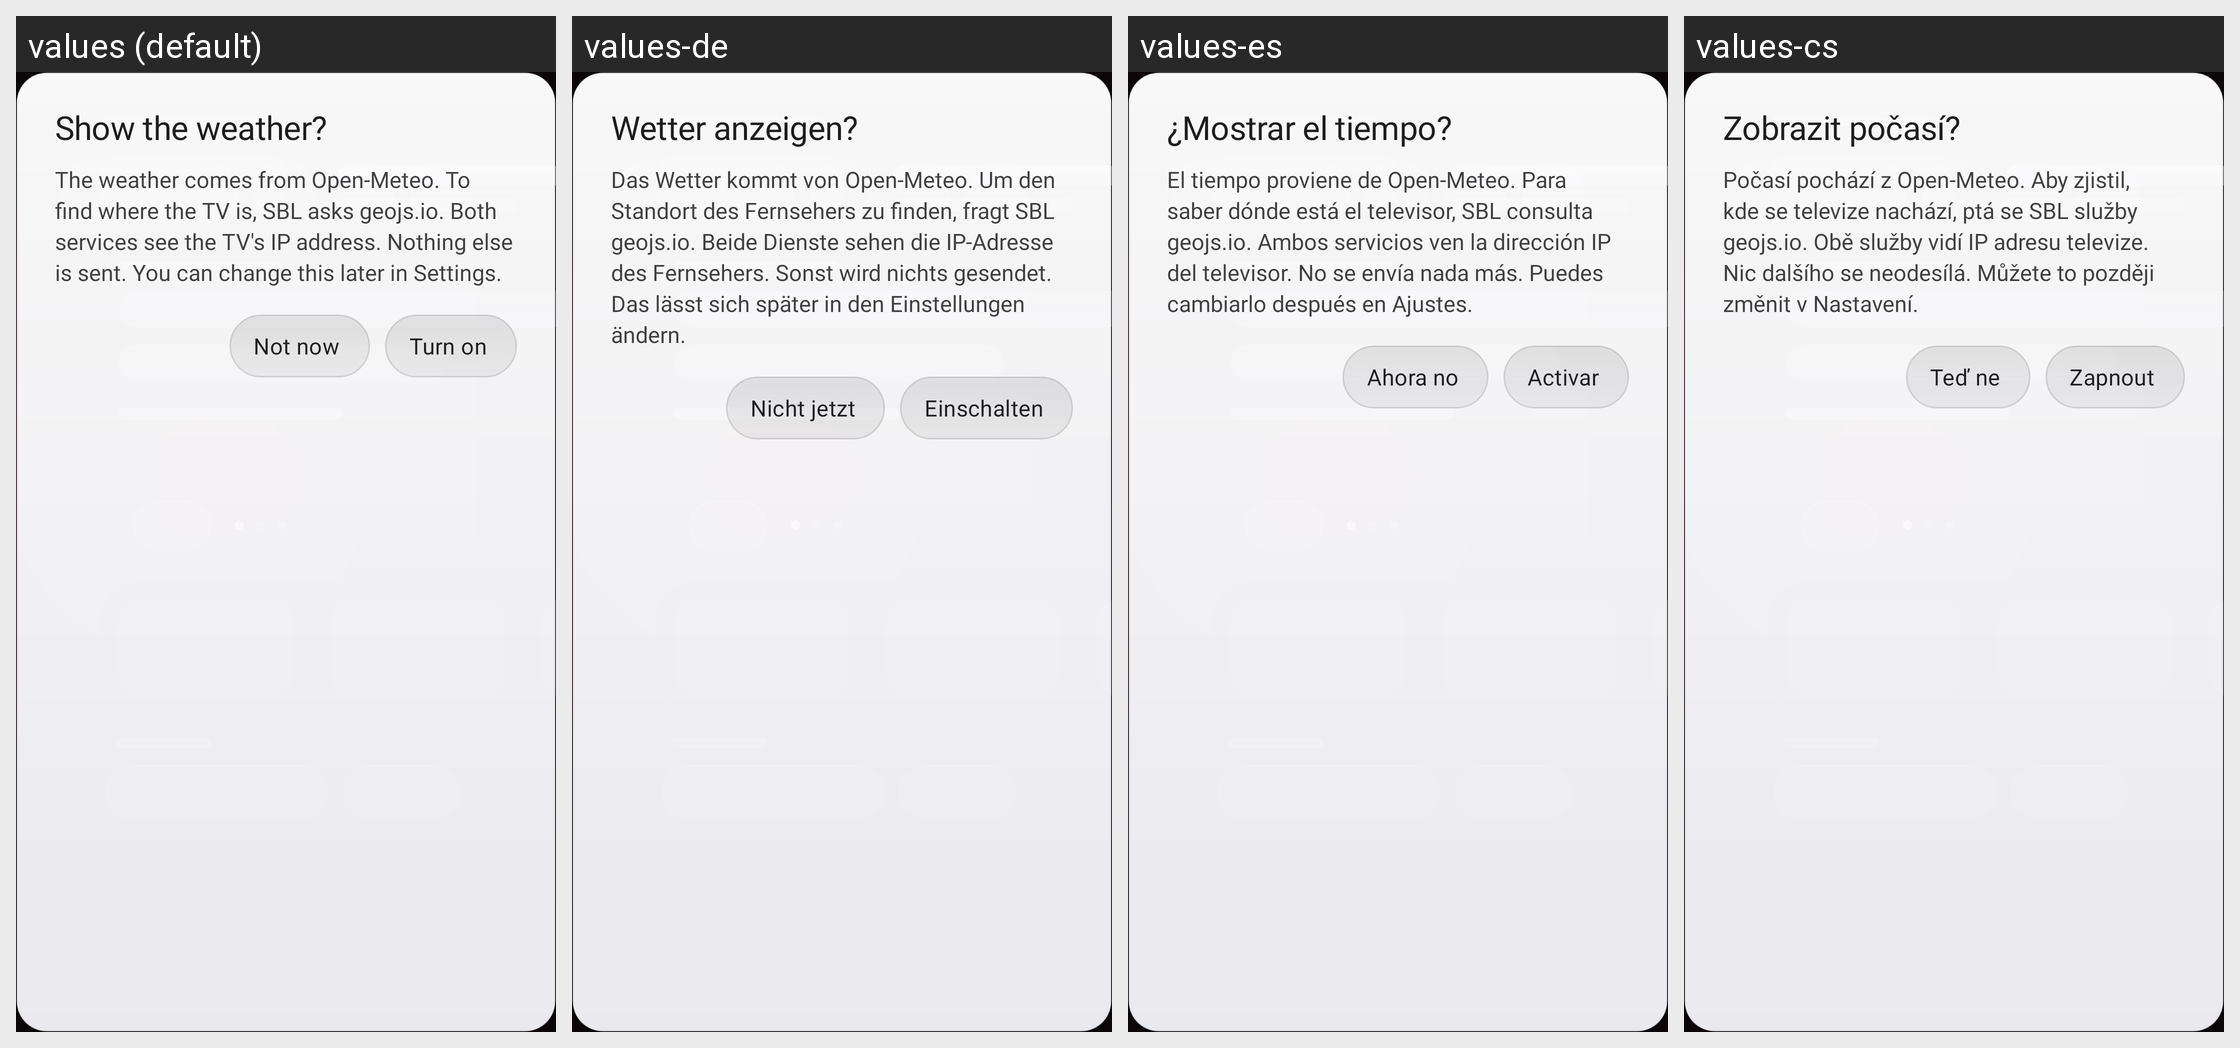

The Android screen above is rendered under several locales of the same app. Produce the string resources it draws, with the default and per-locale values.
Android screen res/layout/dialog_weather_prompt.xml rendered under 4 locales, left to right: values (default), values-de, values-es, values-cs. Device: Nexus 5 (rendered at 1080×1920; each locale shown at half size, 540×960, under a caption strip naming it); theme Theme.Sbl.
Other locales in the repository, not shown: values-fr, values-pl, values-pt, values-ru, values-tr, values-uk.
Strings drawn on this screen, with the default value and each locale's value (text and hints the layout hard-codes, and strings that could not be matched under every locale, appear in the picture but are not listed):

weather_prompt_title
  values: Show the weather?
  values-de: Wetter anzeigen?
  values-es: ¿Mostrar el tiempo?
  values-cs: Zobrazit počasí?

weather_prompt_body
  values: The weather comes from Open-Meteo. To find where the TV is, SBL asks geojs.io. Both services see the TV's IP address. Nothing else is sent. You can change this later in Settings.
  values-de: Das Wetter kommt von Open-Meteo. Um den Standort des Fernsehers zu finden, fragt SBL geojs.io. Beide Dienste sehen die IP-Adresse des Fernsehers. Sonst wird nichts gesendet. Das lässt sich später in den Einstellungen ändern.
  values-es: El tiempo proviene de Open-Meteo. Para saber dónde está el televisor, SBL consulta geojs.io. Ambos servicios ven la dirección IP del televisor. No se envía nada más. Puedes cambiarlo después en Ajustes.
  values-cs: Počasí pochází z Open-Meteo. Aby zjistil, kde se televize nachází, ptá se SBL služby geojs.io. Obě služby vidí IP adresu televize. Nic dalšího se neodesílá. Můžete to později změnit v Nastavení.

weather_prompt_off
  values: Not now
  values-de: Nicht jetzt
  values-es: Ahora no
  values-cs: Teď ne

weather_prompt_on
  values: Turn on
  values-de: Einschalten
  values-es: Activar
  values-cs: Zapnout
